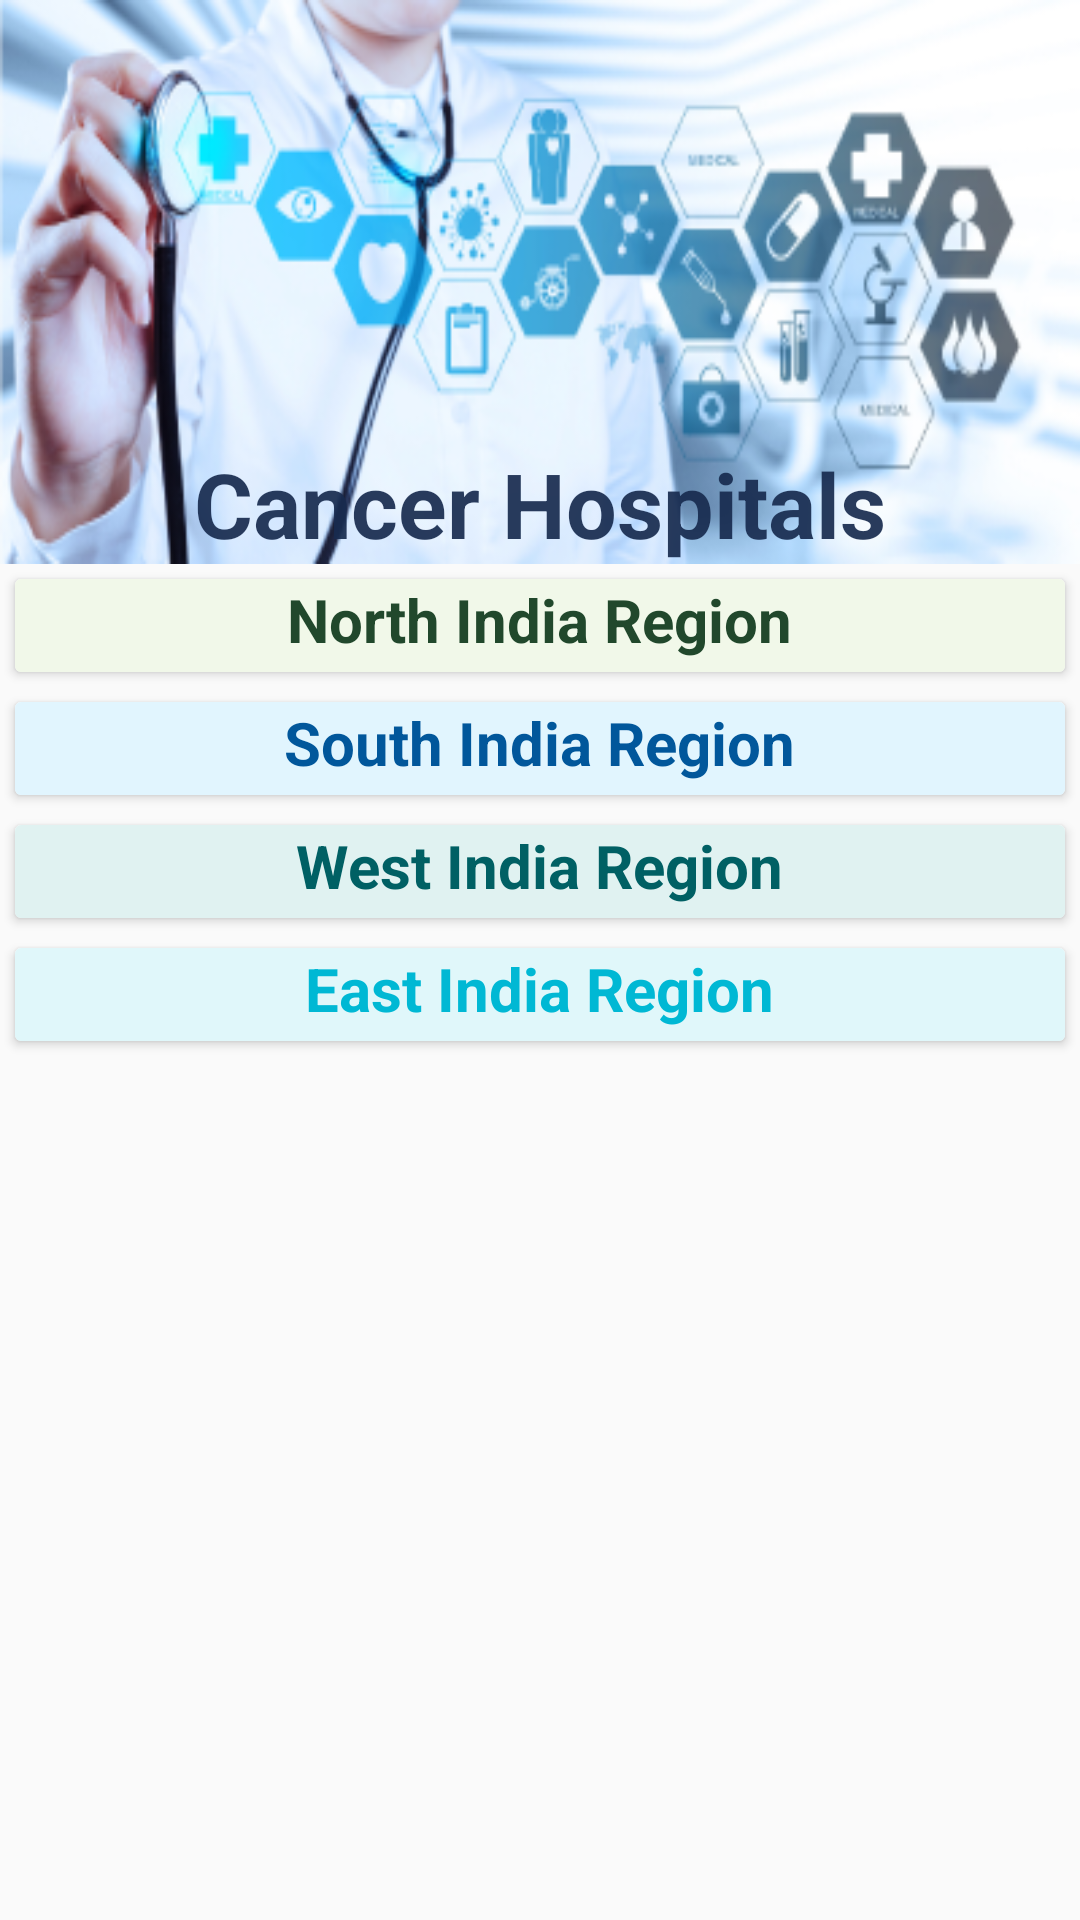

Layout XML and referenced resources for this Android screen:
<!-- AndroidManifest.xml: application theme AppTheme -->
<!-- res/layout/activity_hospitals_list.xml -->
<ScrollView
    xmlns:android="http://schemas.android.com/apk/res/android"
    android:layout_width="match_parent"
    android:layout_height="wrap_content"
    android:fillViewport="true">
    <LinearLayout
        android:orientation="vertical"
        android:layout_width="match_parent"
        android:layout_height="wrap_content"
        android:focusableInTouchMode="true">

        <TextView
            android:layout_width="match_parent"
            android:layout_height="188dp"
            android:textStyle="bold"
            android:textSize="30sp"
            android:textColor="#ec182b4f"
            android:text="Cancer Hospitals"
            android:background="@drawable/cancer_hospital"
            android:gravity="bottom|center_horizontal"
            android:layout_gravity="center_horizontal" />



        <android.support.v7.widget.CardView
            android:layout_margin="5dp"
            android:background="#F1F8E9"
            android:layout_width="match_parent"
            android:layout_height="wrap_content"
            android:id="@+id/hosp0">
            <LinearLayout
                android:background="#F1F8E9"
                android:layout_width="match_parent"
                android:layout_height="wrap_content"
                android:orientation="vertical">
                <TextView
                    android:textSize="20sp"
                    android:textStyle="bold"
                    android:textColor="#21482C"
                    android:layout_gravity="center"
                    android:id="@+id/north_text"
                    android:background="#F1F8E9"
                    android:layout_width="wrap_content"
                    android:layout_height="wrap_content"
                    android:text="North India Region"/>
                <android.support.v7.widget.RecyclerView
                    android:layout_width="match_parent"
                    android:layout_height="wrap_content"
                    android:layout_marginLeft="10dp"
                    android:layout_marginRight="10dp"
                    android:layout_marginTop="4dp"
                    android:id="@+id/hosp_rv"
                    />
            </LinearLayout>

        </android.support.v7.widget.CardView>
        <android.support.v7.widget.CardView
            android:layout_margin="5dp"
            android:background="#F1F8E9"
            android:layout_width="match_parent"
            android:layout_height="wrap_content"
            android:id="@+id/hosp1">
            <LinearLayout
                android:background="#E1F5FE"
                android:layout_width="match_parent"
                android:layout_height="wrap_content"
                android:orientation="vertical">
                <TextView
                    android:textSize="20sp"
                    android:textStyle="bold"
                    android:textColor="#01579B"
                    android:layout_gravity="center"
                    android:background="#E1F5FE"
                    android:layout_width="wrap_content"
                    android:layout_height="wrap_content"
                    android:text="South India Region"/>
                <android.support.v7.widget.RecyclerView
                    android:layout_width="match_parent"
                    android:layout_height="wrap_content"
                    android:layout_marginLeft="10dp"
                    android:layout_marginRight="10dp"
                    android:layout_marginTop="4dp"
                    android:id="@+id/hosp_rv1"
                    />
            </LinearLayout>
        </android.support.v7.widget.CardView>

        <android.support.v7.widget.CardView
            android:layout_margin="5dp"
            android:background="#F1F8E9"
            android:layout_width="match_parent"
            android:layout_height="wrap_content"
            android:id="@+id/hosp2">
            <LinearLayout
                android:background="#E0F2F1"
                android:layout_width="match_parent"
                android:layout_height="wrap_content"
                android:orientation="vertical">
                <TextView
                    android:textSize="20sp"
                    android:textStyle="bold"
                    android:textColor="#006064"
                    android:layout_gravity="center"
                    android:background="#E0F2F1"
                    android:layout_width="wrap_content"
                    android:layout_height="wrap_content"
                    android:text="West India Region"/>
                <android.support.v7.widget.RecyclerView
                    android:layout_width="match_parent"
                    android:layout_height="wrap_content"
                    android:layout_marginLeft="10dp"
                    android:layout_marginRight="10dp"
                    android:layout_marginTop="4dp"
                    android:id="@+id/hosp_rv2"
                    />
            </LinearLayout>
        </android.support.v7.widget.CardView>
        <android.support.v7.widget.CardView
            android:layout_margin="5dp"
            android:background="#E0F7FA"
            android:layout_width="match_parent"
            android:layout_height="wrap_content"
            android:id="@+id/hosp3">
            <LinearLayout
                android:background="#E0F7FA"
                android:layout_width="match_parent"
                android:layout_height="wrap_content"
                android:orientation="vertical">
                <TextView
                    android:textSize="20sp"
                    android:textStyle="bold"
                    android:textColor="#00B8D4"
                    android:layout_gravity="center"
                    android:background="#E0F7FA"
                    android:layout_width="wrap_content"
                    android:layout_height="wrap_content"
                    android:text="East India Region"/>
                <android.support.v7.widget.RecyclerView
                    android:layout_width="match_parent"
                    android:layout_height="wrap_content"
                    android:layout_marginLeft="10dp"
                    android:layout_marginRight="10dp"
                    android:layout_marginTop="4dp"
                    android:id="@+id/hosp_rv3"
                    />
            </LinearLayout>
        </android.support.v7.widget.CardView>

</LinearLayout>
    </ScrollView>
<!-- resources referenced by this layout -->
<resources>
  <!-- drawable cancer_hospital: png bitmap (drawable, 113860 bytes) -->
  <style name="AppTheme" parent="Theme.AppCompat.Light.DarkActionBar">
          <item name="windowActionBar">false</item>
          <item name="windowNoTitle">true</item>
  
          <item name="colorPrimary">@color/ColorPrimary</item>
          
  
          
      </style>
  <color name="ColorPrimary">#00838F</color>
</resources>
